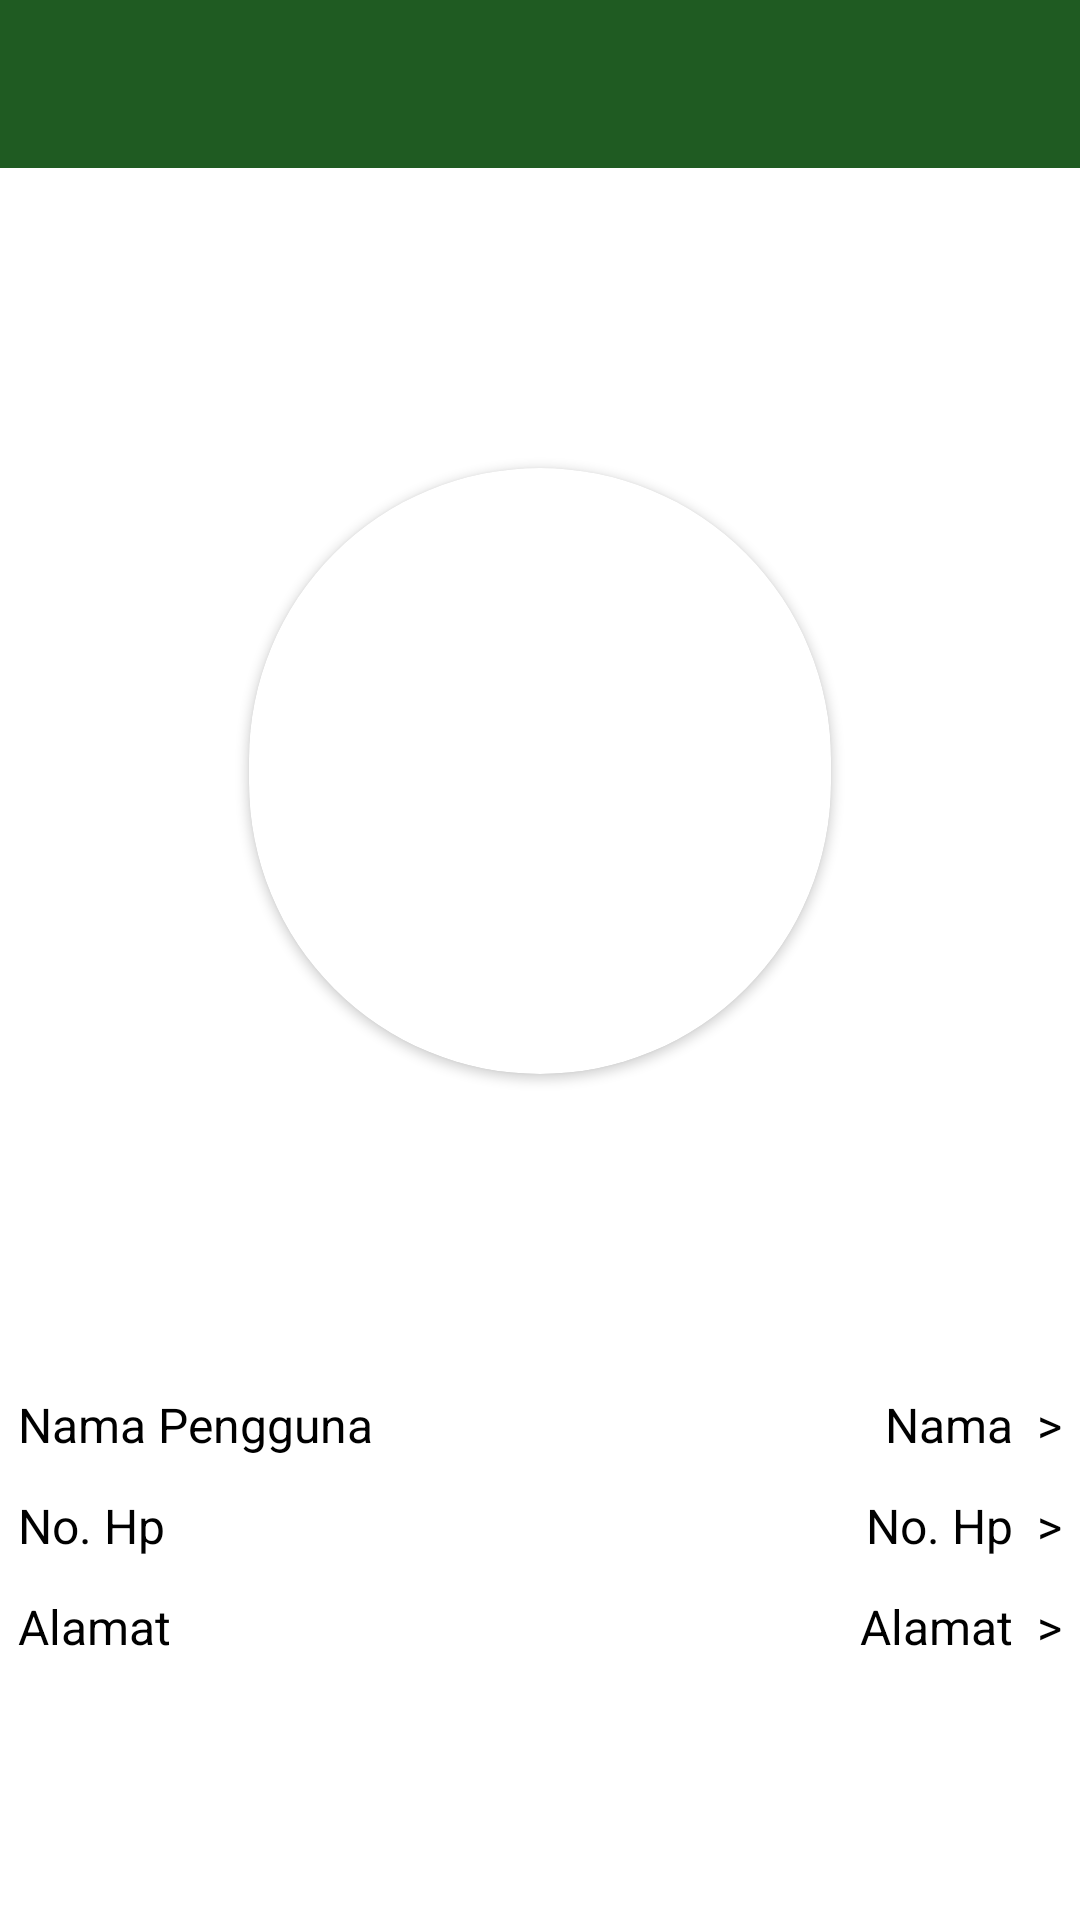

Android layout source for this screen:
<!-- AndroidManifest.xml: application theme Theme.GCCAplication -->
<!-- res/layout/activity_edit_profile.xml -->
<?xml version="1.0" encoding="utf-8"?>
<androidx.constraintlayout.widget.ConstraintLayout xmlns:android="http://schemas.android.com/apk/res/android"
    xmlns:app="http://schemas.android.com/apk/res-auto"
    xmlns:tools="http://schemas.android.com/tools"
    android:id="@+id/main"
    android:layout_width="match_parent"
    android:layout_height="match_parent"
    tools:context=".ui.activity.EditProfileActivity">

    <androidx.appcompat.widget.Toolbar
        android:id="@+id/toolbar"
        android:layout_width="match_parent"
        android:layout_height="?attr/actionBarSize"
        android:background="@color/primary"
        android:theme="@style/ThemeOverlay.AppCompat.Dark.ActionBar"
        app:layout_constraintEnd_toEndOf="parent"
        app:layout_constraintHorizontal_bias="0.0"
        app:layout_constraintStart_toStartOf="parent"
        app:layout_constraintTop_toTopOf="parent" />

    <ScrollView
        android:layout_width="match_parent"
        android:layout_height="0dp"
        app:layout_constraintBottom_toBottomOf="parent"
        app:layout_constraintEnd_toEndOf="parent"
        app:layout_constraintStart_toStartOf="parent"
        app:layout_constraintTop_toBottomOf="@+id/toolbar">

        <androidx.constraintlayout.widget.ConstraintLayout
            android:id="@+id/clBottomLayout"
            android:layout_width="match_parent"
            android:layout_height="wrap_content">

            <androidx.cardview.widget.CardView
                android:id="@+id/cardView2"
                android:layout_width="194dp"
                android:layout_height="202dp"
                android:layout_marginTop="100dp"
                android:elevation="4dp"
                app:cardCornerRadius="100dp"
                app:layout_constraintEnd_toEndOf="parent"
                app:layout_constraintStart_toStartOf="parent"
                app:layout_constraintTop_toTopOf="parent">

                <ImageView
                    android:id="@+id/ivProfilePicture"
                    android:layout_width="match_parent"
                    android:layout_height="match_parent"
                    android:scaleType="centerCrop"
                    android:src="@drawable/blank_profile" />

            </androidx.cardview.widget.CardView>


            <androidx.constraintlayout.widget.ConstraintLayout
                android:id="@+id/btnEditNama"
                android:layout_width="match_parent"
                android:layout_height="wrap_content"
                android:layout_marginTop="100dp"
                android:padding="6dp"

                app:layout_constraintEnd_toEndOf="parent"
                app:layout_constraintHorizontal_bias="0.0"
                app:layout_constraintStart_toStartOf="parent"
                app:layout_constraintTop_toBottomOf="@+id/cardView2">

                <TextView
                    style="@style/TextDetail"
                    android:text="Nama Pengguna"
                    app:layout_constraintBottom_toBottomOf="parent"
                    app:layout_constraintStart_toStartOf="parent"
                    app:layout_constraintTop_toTopOf="parent" />

                <TextView
                    android:id="@+id/tvNama"
                    style="@style/TextDetail"
                    android:layout_marginEnd="8dp"
                    android:text="Nama"
                    app:layout_constraintBottom_toBottomOf="parent"
                    app:layout_constraintEnd_toStartOf="@+id/textView2"
                    app:layout_constraintTop_toTopOf="parent"
                    app:layout_constraintVertical_bias="0.0" />

                <TextView
                    android:id="@+id/textView2"
                    style="@style/TextDetail"
                    android:gravity="bottom"
                    android:text=">"
                    app:layout_constraintBottom_toBottomOf="parent"
                    app:layout_constraintEnd_toEndOf="parent"
                    app:layout_constraintTop_toTopOf="parent" />

            </androidx.constraintlayout.widget.ConstraintLayout>

            <androidx.constraintlayout.widget.ConstraintLayout
                android:id="@+id/btnEditNoHp"
                android:layout_width="match_parent"
                android:layout_height="wrap_content"
                android:padding="6dp"
                app:layout_constraintEnd_toEndOf="parent"
                app:layout_constraintHorizontal_bias="0.0"
                app:layout_constraintStart_toStartOf="parent"
                app:layout_constraintTop_toBottomOf="@+id/btnEditNama">

                <TextView
                    style="@style/TextDetail"
                    android:text="No. Hp"
                    app:layout_constraintBottom_toBottomOf="parent"
                    app:layout_constraintStart_toStartOf="parent"
                    app:layout_constraintTop_toTopOf="parent" />

                <TextView
                    android:id="@id/tvNomor"
                    style="@style/TextDetail"
                    android:layout_marginEnd="8dp"
                    android:text="No. Hp"
                    app:layout_constraintBottom_toBottomOf="parent"
                    app:layout_constraintEnd_toStartOf="@+id/textView3"
                    app:layout_constraintTop_toTopOf="parent"
                    app:layout_constraintVertical_bias="0.0" />

                <TextView
                    android:id="@+id/textView3"
                    style="@style/TextDetail"
                    android:gravity="bottom"
                    android:text=">"
                    app:layout_constraintBottom_toBottomOf="parent"
                    app:layout_constraintEnd_toEndOf="parent"
                    app:layout_constraintTop_toTopOf="parent" />

            </androidx.constraintlayout.widget.ConstraintLayout>

            <androidx.constraintlayout.widget.ConstraintLayout
                android:id="@+id/btnEditAlamat"
                android:layout_width="match_parent"
                android:layout_height="wrap_content"
                android:padding="6dp"
                app:layout_constraintEnd_toEndOf="parent"
                app:layout_constraintHorizontal_bias="0.0"
                app:layout_constraintStart_toStartOf="parent"
                app:layout_constraintTop_toBottomOf="@+id/btnEditNoHp">

                <TextView
                    style="@style/TextDetail"
                    android:text="Alamat"
                    app:layout_constraintBottom_toBottomOf="parent"
                    app:layout_constraintStart_toStartOf="parent"
                    app:layout_constraintTop_toTopOf="parent" />

                <TextView
                    android:id="@id/tvAlamat"
                    style="@style/TextDetail"
                    android:layout_marginEnd="8dp"
                    android:text="Alamat"
                    app:layout_constraintBottom_toBottomOf="parent"
                    app:layout_constraintEnd_toStartOf="@+id/textView4"
                    app:layout_constraintTop_toTopOf="parent"
                    app:layout_constraintVertical_bias="0.0" />

                <TextView
                    android:id="@+id/textView4"
                    style="@style/TextDetail"
                    android:gravity="bottom"
                    android:text=">"
                    app:layout_constraintBottom_toBottomOf="parent"
                    app:layout_constraintEnd_toEndOf="parent"
                    app:layout_constraintTop_toTopOf="parent" />

            </androidx.constraintlayout.widget.ConstraintLayout>



        </androidx.constraintlayout.widget.ConstraintLayout>



    </ScrollView>

</androidx.constraintlayout.widget.ConstraintLayout>
<!-- resources referenced by this layout -->
<resources>
  <color name="primary">#1F5B22</color>
  <style name="TextDetail">
          <item name="android:layout_width">wrap_content</item>
          <item name="android:layout_height">wrap_content</item>
          <item name="android:textColor">@color/black</item>
          <item name="android:textSize">16sp</item>
          <item name="fontFamily">@font/poppins</item>
      </style>
  <style name="Theme.GCCAplication" parent="Base.Theme.GCCApplication">
          <item name="windowActionBar">false</item>
          <item name="windowNoTitle">true</item>
      </style>
  <color name="black">#000000</color>
  <style name="Base.Theme.GCCApplication" parent="Theme.MaterialComponents.DayNight.DarkActionBar">
          
          <item name="colorPrimary">@color/primary</item>
          <item name="android:statusBarColor">@color/black</item>
      </style>
</resources>
